Run: headless pygame with SDL's dummy video driver; simulated clock (each Clock.tick advances the game by its frame time, no real sleeping); random seed 0; keys injected as events and as key.get_pressed() state; no mouse input.
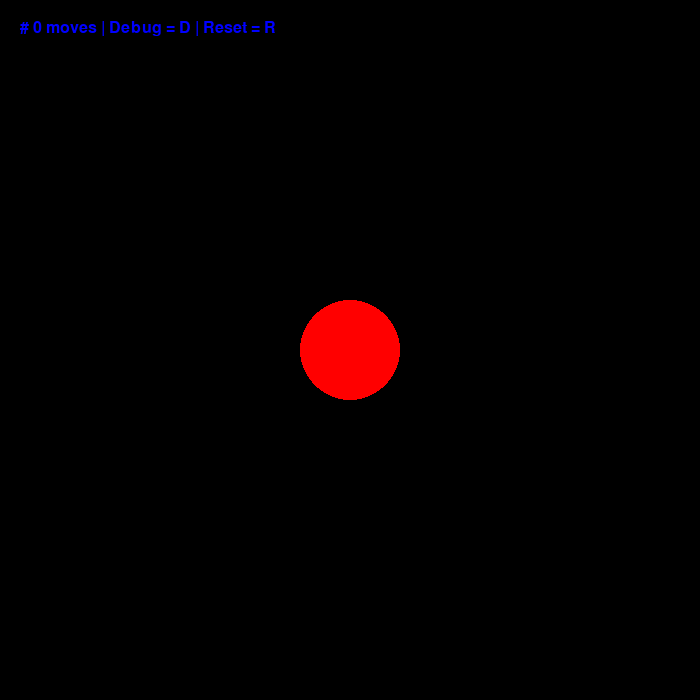
Frame 1 of 4 · flips 1–60 · no input
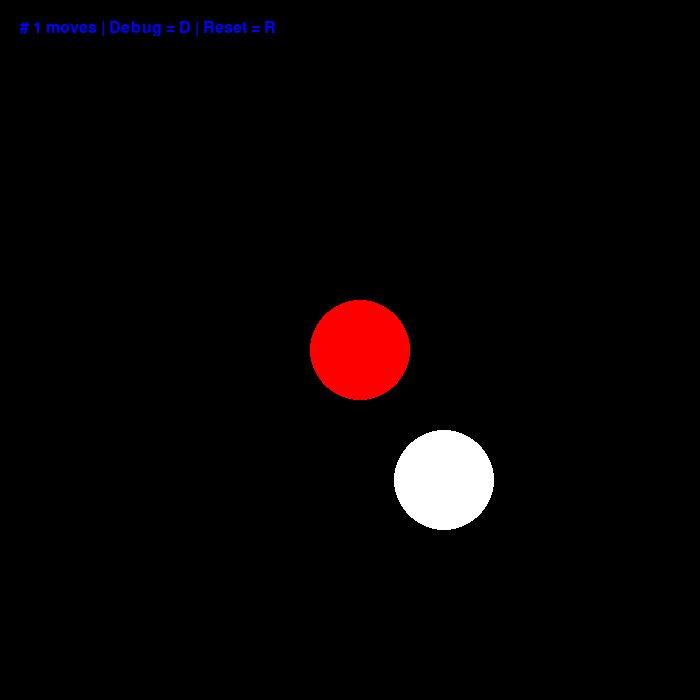
Frame 2 of 4 · flips 61–180 · tapped SPACE, RETURN · held RIGHT (→), D
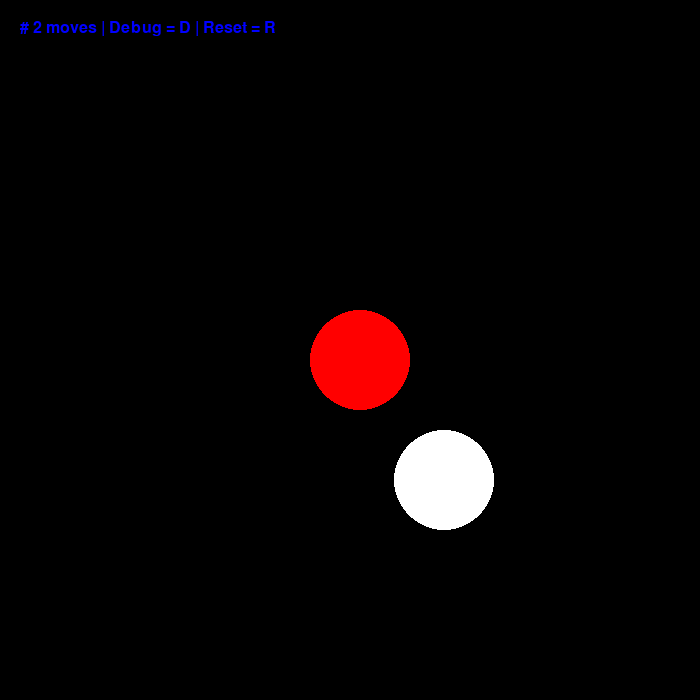
Frame 3 of 4 · flips 181–300 · held DOWN (↓), S
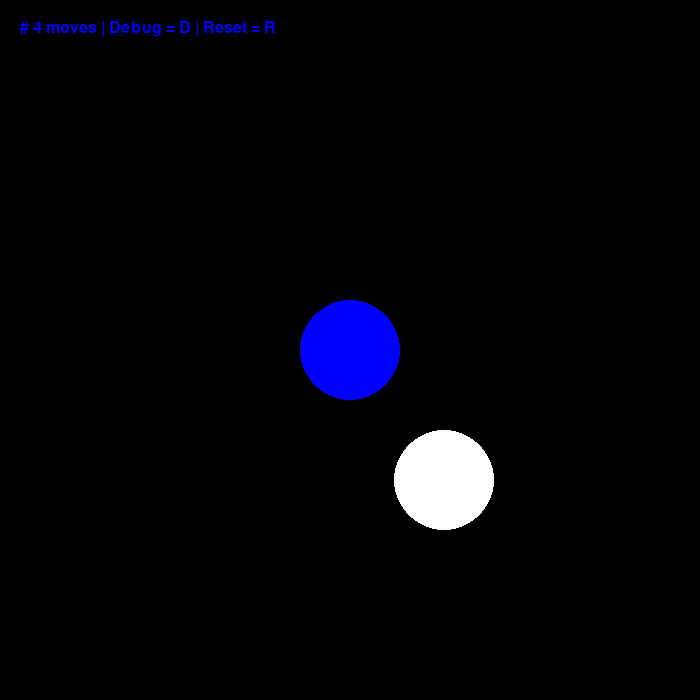
Frame 4 of 4 · flips 301–420 · held LEFT (←), A, UP (↑), W

The pygame program that drew these frames:

#!/user.bin.env python3

"""
DOCSTRING
"""

import pygame
import pygame.mixer
import random

__author__ = 'Rivar Yoder | Andrew Hunhoff'
__version__ = '1.0'
__date__ = '2/18/2024'
__status__ = 'Development'

BLACK = (0, 0, 0)
RED = (255, 0, 0)
GREEN = (0, 255, 0)
BLUE = (0, 0, 255)
WHITE = (255, 255, 255)
YELLOW = (255, 255, 0)

SCREEN_SIZE = 700
SCREEN = pygame.display.set_mode((SCREEN_SIZE, SCREEN_SIZE))

game = {
    'circle_size': 50,
    'move_size': 50,
    'prev_x': 0,
    'prev_y': 0,
    'user_x': SCREEN_SIZE / 2,
    'user_y': SCREEN_SIZE / 2,
    'hidden_x': 0,
    'hidden_y': 0,
    'user_color': WHITE,
    'hidden_color': BLACK,
    'num_moves': 0,
}

# clock = pygame.time.Clock()
fps_limit = 60


def play_game():
    """..."""

    clock = pygame.time.Clock()

    run_me = True

    rand_location()

    while run_me:
        clock.tick(60)

        for event in pygame.event.get():

            if event.type == pygame.QUIT:
                run_me = False

            if event.type == pygame.KEYDOWN:
                if event.key == pygame.K_LEFT:
                    game['user_x'] -= 10
                    game["num_moves"] += 1

                if event.key == pygame.K_RIGHT:
                    game['user_x'] += 10
                    game["num_moves"] += 1

                if event.key == pygame.K_DOWN:
                    game['user_y'] += 10
                    game["num_moves"] += 1

                if event.key == pygame.K_UP:
                    game['user_y'] -= 10
                    game["num_moves"] += 1

                if event.key == pygame.K_d:
                    if game["hidden_color"] == BLACK:
                        game["hidden_color"] = WHITE
                    else:
                        game["hidden_color"] = BLACK

                if event.key == pygame.K_r:
                    rand_location()

        # fill the screen with black (otherwise, the circle will leave a trail)
        SCREEN.fill(BLACK)

        game['circle'] = pygame.draw.circle(SCREEN, game['user_color'], (game['user_x'], game['user_y']), 50)
        pygame.draw.circle(SCREEN, game["hidden_color"], (game["hidden_x"], game["hidden_y"]), 50)

        game_stats()
        set_circle_color()

        pygame.display.flip()


def rand_location():
    global game

    user_pos = SCREEN_SIZE / 2

    inside_dist = game["circle_size"]
    outside_dist = SCREEN_SIZE - game["circle_size"]

    right_user_dist = user_pos - game["circle_size"]
    left_user_dist = user_pos + game["circle_size"]

    while True:

        x = random.randint(inside_dist, outside_dist)
        y = random.randint(inside_dist, outside_dist)

        if (x < right_user_dist or x > left_user_dist) and (y < right_user_dist or y > left_user_dist):
            game["hidden_x"] = x
            game["hidden_y"] = y
            return


def game_stats():
    global game

    font = pygame.font.SysFont(None, 24)
    line = font.render('# ' + str(game["num_moves"]) + " moves" + " | Debug = D" + " | Reset = R", True, BLUE)

    SCREEN.blit(line, (20, 20))

    return


def set_circle_color():
    global game

    overlap = game['circle_size'] * 2 - 10

    if abs(game['user_x'] - game['hidden_x']) < overlap and abs(game['user_y'] - game['hidden_y']) < overlap:
        game['hidden_color'] = WHITE
        game['user_color'] = GREEN
    else:
        if game['prev_x'] != game['user_x']:
            if abs(game['prev_x'] - game['hidden_x']) > abs(game['user_x'] - game['hidden_x']):
                game['user_color'] = RED
            else:
                game['user_color'] = BLUE

        if game['prev_y'] != game['user_y']:
            if abs(game['prev_y'] - game['hidden_y']) > abs(game['user_y'] - game['hidden_y']):
                game['user_color'] = RED
            else:
                game['user_color'] = BLUE

    game['prev_x'] = game['user_x']
    game['prev_y'] = game['user_y']

    return


def main():
    """ ... """

    pygame.init()
    pygame.display.set_caption('Hot and Cold Game 0.0')

    play_game()

    pygame.quit()


if __name__ == '__main__':
    main()
